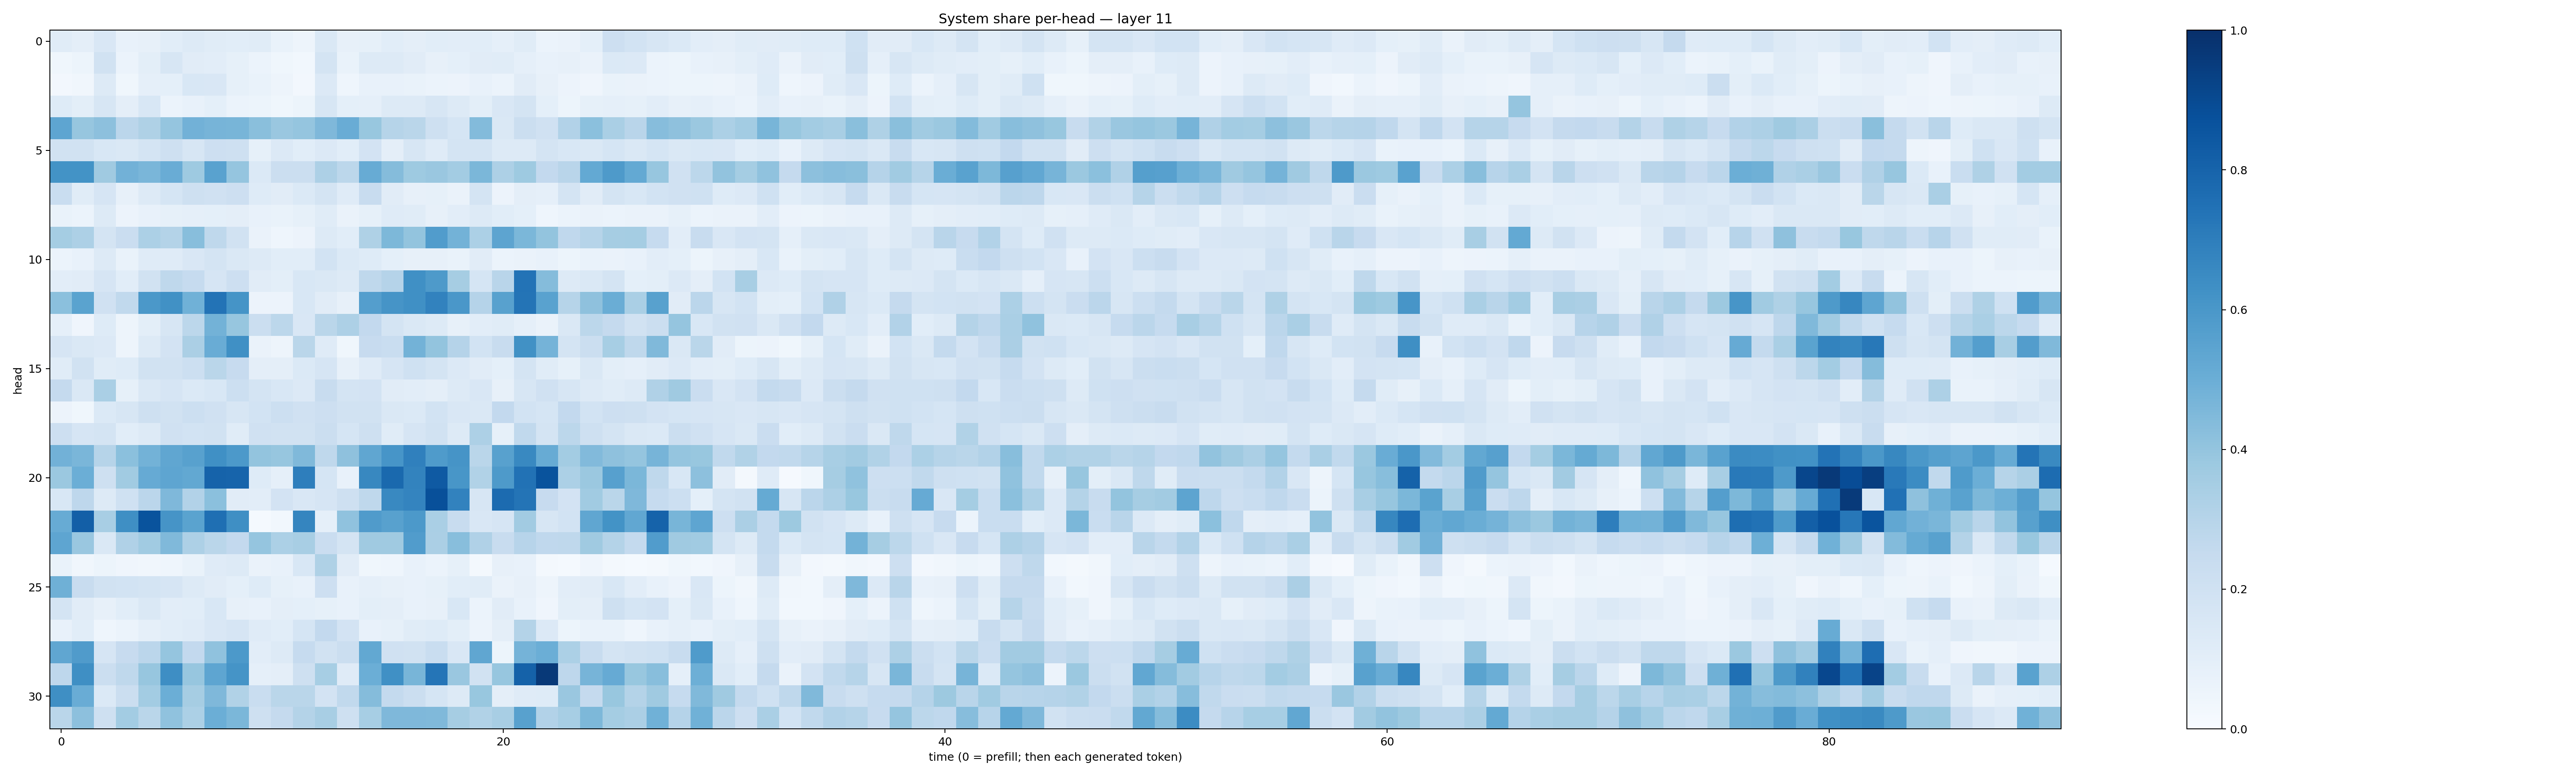

Source data for this figure (header and first rows):
0.11376895, 0.09384358, 0.1489353, 0.07607853, 0.081217915, 0.10762518, 0.12529308, 0.11377065, 0.108769536, 0.11455908, 0.07002874, 0.048184477, 0.14471008, 0.08141704, 0.0849745, 0.10701018, 0.09503476, 0.10568104, 0.104861245, 0.10728146, 0.08783157, 0.11659032, 0.06064838, 0.066179276
0.03763, 0.05256, 0.1908, 0.05969, 0.09959, 0.1583, 0.1098, 0.1025, 0.08279, 0.05874, 0.03775, 0.03079, 0.1751, 0.0666, 0.1293, 0.128, 0.1118, 0.07991, 0.09294, 0.1099, 0.1142, 0.08611, 0.07036, 0.07871
0.02397, 0.03427, 0.1263, 0.03782, 0.08862, 0.09164, 0.1542, 0.1493, 0.08204, 0.06844, 0.04972, 0.02523, 0.1364, 0.04593, 0.07107, 0.07434, 0.06876, 0.05966, 0.05672, 0.07064, 0.05871, 0.1115, 0.08117, 0.05642
0.1243, 0.09832, 0.1572, 0.09631, 0.1529, 0.05904, 0.07341, 0.09249, 0.05972, 0.05201, 0.03719, 0.0508, 0.1632, 0.0937, 0.08787, 0.1295, 0.1305, 0.1615, 0.1308, 0.09802, 0.1509, 0.1787, 0.09216, 0.05128
0.5368, 0.3915, 0.4158, 0.2842, 0.3218, 0.3971, 0.4838, 0.4706, 0.4663, 0.4239, 0.3835, 0.3954, 0.4521, 0.5068, 0.3874, 0.3001, 0.287, 0.2077, 0.1693, 0.4405, 0.1438, 0.2242, 0.1982, 0.311
0.1945, 0.1941, 0.1562, 0.144, 0.1733, 0.2036, 0.1637, 0.2127, 0.2077, 0.08565, 0.1355, 0.1055, 0.1359, 0.109, 0.1828, 0.09527, 0.1637, 0.1178, 0.1747, 0.1778, 0.1318, 0.1291, 0.1777, 0.153
0.6185, 0.6204, 0.371, 0.483, 0.4623, 0.5076, 0.3738, 0.5515, 0.3957, 0.1368, 0.2188, 0.2225, 0.3273, 0.2798, 0.5111, 0.4344, 0.3749, 0.3841, 0.3572, 0.458, 0.328, 0.3737, 0.2594, 0.2893
0.2324, 0.1159, 0.1678, 0.07924, 0.1327, 0.1706, 0.2037, 0.1961, 0.2136, 0.124, 0.1104, 0.1371, 0.1772, 0.1183, 0.2401, 0.1131, 0.08171, 0.08243, 0.06515, 0.1756, 0.05694, 0.09698, 0.08882, 0.1769
0.06935, 0.06165, 0.1324, 0.05556, 0.07151, 0.08566, 0.08887, 0.09184, 0.09425, 0.07687, 0.0677, 0.08451, 0.1133, 0.0655, 0.08534, 0.1181, 0.1141, 0.08081, 0.1025, 0.1253, 0.1077, 0.09019, 0.0458, 0.05972
0.3538, 0.3254, 0.1768, 0.2298, 0.3314, 0.3055, 0.4267, 0.273, 0.188, 0.0633, 0.04684, 0.05746, 0.1251, 0.1092, 0.3239, 0.4562, 0.4008, 0.5763, 0.4768, 0.3311, 0.5427, 0.4585, 0.4012, 0.2674
0.05897, 0.07727, 0.1307, 0.06868, 0.1207, 0.1206, 0.1491, 0.1768, 0.1421, 0.1265, 0.1089, 0.1076, 0.1839, 0.1393, 0.1228, 0.09103, 0.08047, 0.07856, 0.06701, 0.1124, 0.06147, 0.0654, 0.07078, 0.05094
0.1049, 0.1096, 0.1662, 0.1088, 0.1909, 0.273, 0.2496, 0.1671, 0.211, 0.1127, 0.1, 0.1526, 0.1453, 0.1327, 0.2715, 0.3031, 0.6304, 0.5887, 0.3494, 0.1681, 0.2926, 0.7418, 0.4369, 0.1255
0.4205, 0.5505, 0.1972, 0.2642, 0.5972, 0.6263, 0.4877, 0.7416, 0.6166, 0.05594, 0.05741, 0.154, 0.1132, 0.08002, 0.5702, 0.611, 0.6307, 0.6811, 0.599, 0.3034, 0.5584, 0.7354, 0.554, 0.2969
0.08868, 0.04034, 0.1243, 0.04711, 0.09842, 0.1639, 0.2774, 0.4766, 0.3928, 0.2243, 0.2797, 0.1507, 0.2857, 0.3246, 0.2613, 0.1751, 0.1425, 0.1301, 0.07892, 0.1038, 0.1139, 0.08764, 0.06361, 0.1469
0.1675, 0.143, 0.1354, 0.04941, 0.1272, 0.1808, 0.3324, 0.5064, 0.6319, 0.06446, 0.04692, 0.2886, 0.1182, 0.03516, 0.2437, 0.2331, 0.4798, 0.4011, 0.3025, 0.1863, 0.2363, 0.6255, 0.4727, 0.175
0.1152, 0.1927, 0.1138, 0.1222, 0.1934, 0.1945, 0.218, 0.2862, 0.2451, 0.09734, 0.09418, 0.14, 0.1664, 0.07957, 0.1191, 0.167, 0.203, 0.176, 0.1343, 0.1128, 0.09033, 0.1797, 0.1149, 0.08582
0.253, 0.1439, 0.3366, 0.08341, 0.1426, 0.1673, 0.1405, 0.1531, 0.2171, 0.1781, 0.1535, 0.1342, 0.2371, 0.1732, 0.1798, 0.1125, 0.1049, 0.09565, 0.1271, 0.1515, 0.07869, 0.1578, 0.1991, 0.1563
0.05625, 0.03754, 0.1386, 0.1584, 0.2063, 0.1933, 0.2184, 0.1965, 0.1583, 0.1875, 0.2168, 0.1977, 0.2115, 0.1945, 0.1918, 0.1443, 0.1377, 0.1852, 0.1516, 0.1455, 0.2611, 0.1846, 0.1693, 0.258
0.2142, 0.1664, 0.1736, 0.1069, 0.131, 0.1971, 0.1841, 0.191, 0.115, 0.1992, 0.1894, 0.1888, 0.2261, 0.1711, 0.2039, 0.1138, 0.1675, 0.1946, 0.1297, 0.3265, 0.08542, 0.2628, 0.1728, 0.2791
0.4838, 0.4629, 0.2976, 0.4189, 0.4798, 0.5351, 0.556, 0.6293, 0.5933, 0.402, 0.3935, 0.4477, 0.2697, 0.4109, 0.5333, 0.6062, 0.6882, 0.5824, 0.6115, 0.286, 0.5566, 0.6598, 0.508, 0.3575
0.3806, 0.4978, 0.2095, 0.3656, 0.5133, 0.5388, 0.5272, 0.8043, 0.8001, 0.1233, 0.08629, 0.6973, 0.169, 0.07308, 0.6636, 0.7786, 0.6763, 0.8396, 0.6049, 0.3145, 0.5888, 0.7456, 0.8664, 0.3285
0.1532, 0.2749, 0.1269, 0.202, 0.2833, 0.4508, 0.3087, 0.4203, 0.111, 0.1016, 0.1814, 0.1492, 0.1678, 0.2069, 0.2699, 0.6591, 0.6736, 0.8784, 0.6797, 0.1584, 0.7705, 0.7378, 0.2428, 0.1802
0.5115, 0.8191, 0.3426, 0.6355, 0.867, 0.6096, 0.547, 0.7549, 0.6347, 0.01491, 0.02938, 0.6685, 0.08722, 0.4096, 0.5806, 0.5563, 0.5911, 0.3383, 0.2409, 0.1506, 0.1664, 0.3629, 0.1614, 0.184
0.5383, 0.385, 0.1436, 0.3169, 0.3669, 0.4467, 0.3245, 0.2874, 0.2609, 0.396, 0.3283, 0.3422, 0.2278, 0.1736, 0.3691, 0.3691, 0.5744, 0.332, 0.4265, 0.3181, 0.2385, 0.2956, 0.2682, 0.2701
0.06921, 0.03324, 0.05244, 0.04205, 0.03417, 0.04505, 0.06697, 0.1191, 0.125, 0.0658, 0.07163, 0.1529, 0.3238, 0.1115, 0.03897, 0.04364, 0.07486, 0.05981, 0.08347, 0.01933, 0.08126, 0.07355, 0.01891, 0.01189
0.4897, 0.2416, 0.1879, 0.1851, 0.1783, 0.1654, 0.1255, 0.1098, 0.09277, 0.124, 0.0822, 0.07307, 0.212, 0.07203, 0.08617, 0.07928, 0.07265, 0.08325, 0.1062, 0.1156, 0.06595, 0.08165, 0.04826, 0.1034
0.1772, 0.1114, 0.0796, 0.1078, 0.1427, 0.103, 0.1055, 0.1553, 0.07993, 0.07208, 0.09736, 0.09181, 0.08236, 0.07601, 0.09989, 0.09499, 0.07453, 0.08019, 0.1543, 0.06124, 0.1111, 0.07646, 0.04177, 0.09805
0.07167, 0.1093, 0.04595, 0.06188, 0.08826, 0.1079, 0.1198, 0.1491, 0.166, 0.1202, 0.1082, 0.1698, 0.2583, 0.1819, 0.07151, 0.08512, 0.1169, 0.123, 0.101, 0.05816, 0.09642, 0.305, 0.1365, 0.05242
0.5338, 0.5818, 0.1652, 0.2454, 0.2831, 0.3968, 0.2584, 0.4067, 0.5928, 0.1044, 0.1292, 0.2492, 0.1942, 0.2203, 0.5264, 0.198, 0.1888, 0.2327, 0.1511, 0.5334, 0.05216, 0.4753, 0.4985, 0.3292
0.2745, 0.6328, 0.22, 0.2721, 0.3907, 0.6368, 0.3912, 0.5355, 0.6153, 0.08749, 0.09539, 0.2049, 0.3465, 0.1209, 0.4982, 0.6325, 0.4661, 0.7343, 0.3833, 0.194, 0.3917, 0.8048, 0.9617, 0.2771
0.6336, 0.5042, 0.1382, 0.2213, 0.3582, 0.4981, 0.3506, 0.4504, 0.313, 0.2309, 0.2882, 0.2855, 0.1829, 0.2654, 0.436, 0.2568, 0.2246, 0.1695, 0.1313, 0.3888, 0.09724, 0.12, 0.1224, 0.3829
0.2852, 0.4156, 0.2074, 0.358, 0.2871, 0.4082, 0.3294, 0.4968, 0.4577, 0.2094, 0.2537, 0.3072, 0.34, 0.2098, 0.3467, 0.4503, 0.4502, 0.448, 0.3477, 0.316, 0.3432, 0.555, 0.3117, 0.3455
